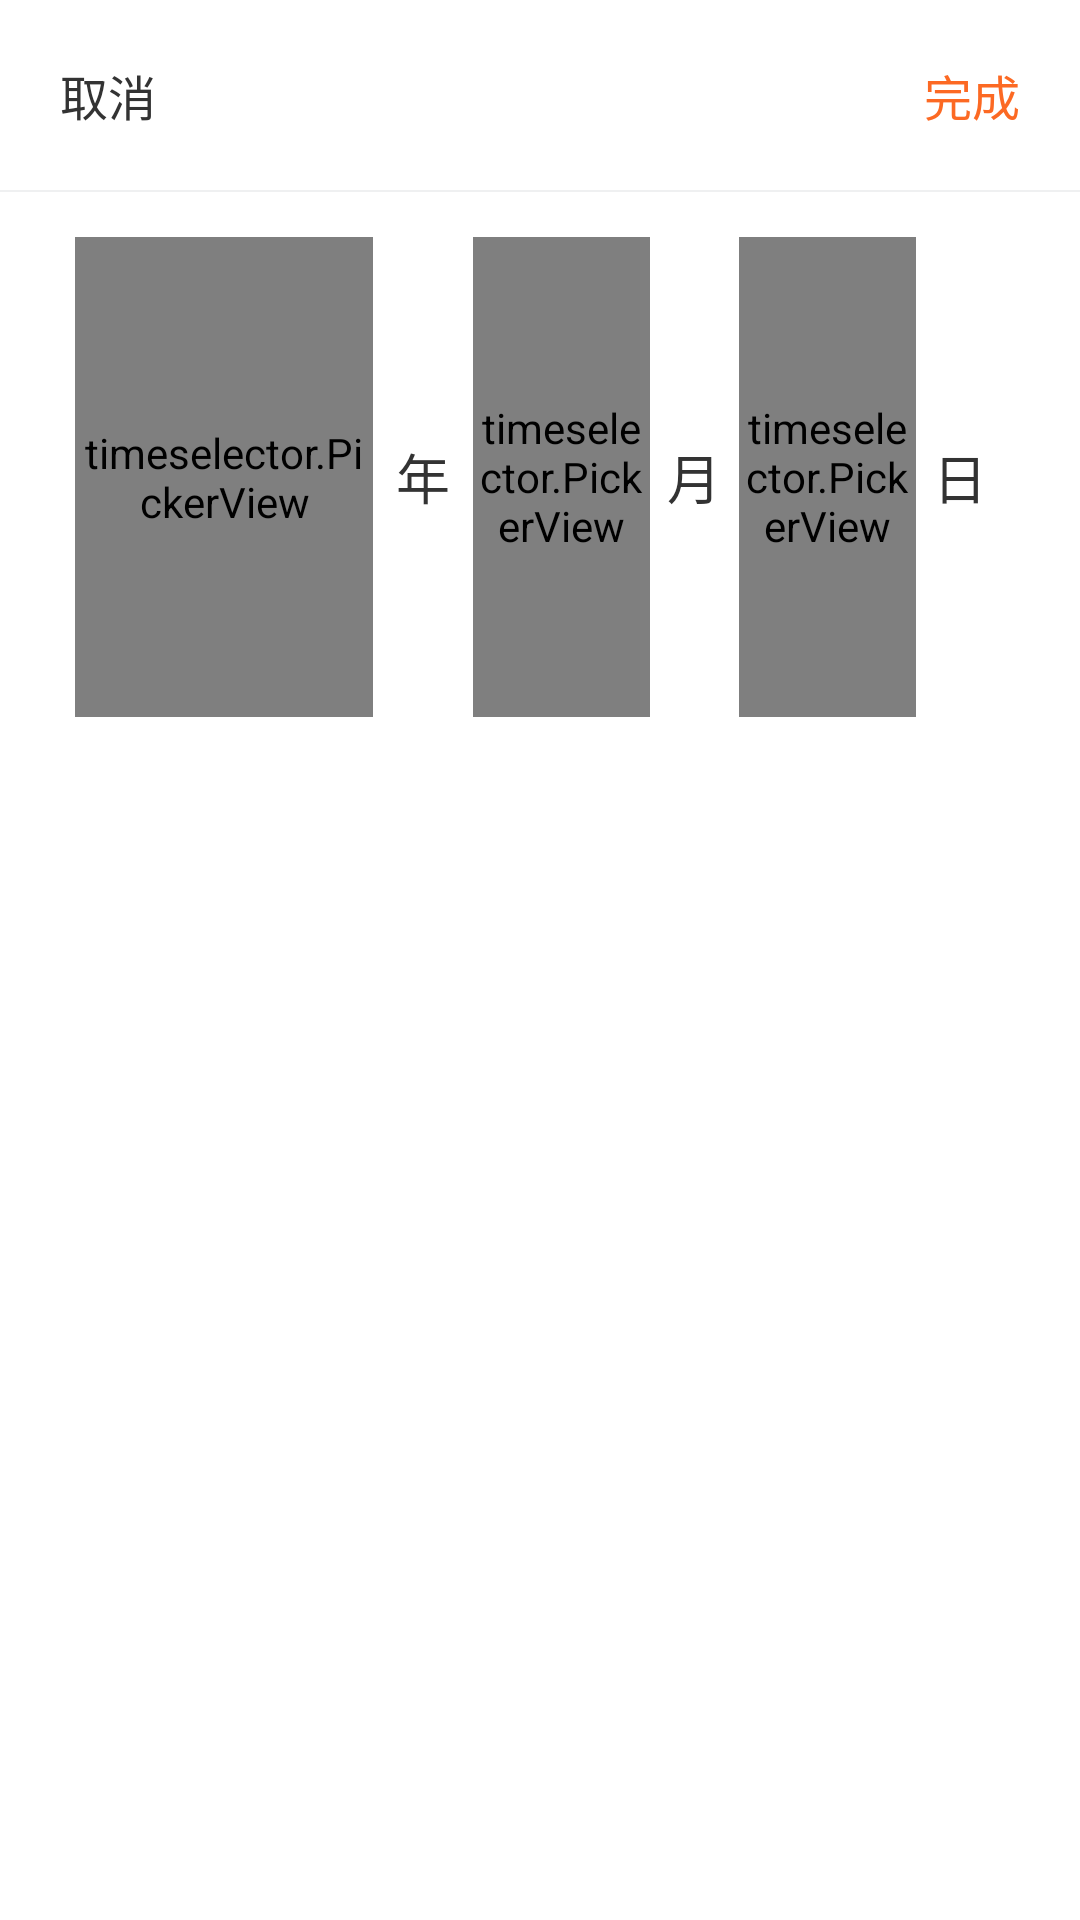

Write the Android layout XML for this screen, with the resource values it uses.
<!-- AndroidManifest.xml: fallback theme Theme.MaterialComponents.DayNight.NoActionBar -->
<!-- res/layout/dialog_selector.xml -->
<?xml version="1.0" encoding="utf-8"?>
<LinearLayout
    xmlns:android="http://schemas.android.com/apk/res/android"
    android:layout_width="match_parent"
    android:layout_height="match_parent"
    android:orientation="vertical">

    <LinearLayout
        android:layout_width="fill_parent"
        android:layout_height="wrap_content"
        android:orientation="vertical">

        <RelativeLayout
            android:layout_width="match_parent"
            android:layout_height="wrap_content"
            android:background="#ffffff"
            android:padding="10dp">

            <TextView
                android:id="@+id/tv_cancle"
                android:layout_width="wrap_content"
                android:layout_height="wrap_content"
                android:layout_centerVertical="true"
                android:padding="10dp"
                android:text="取消"
                android:textColor="#333333"
                android:textSize="16sp"/>


            <TextView
                android:id="@+id/tv_year"
                android:layout_width="wrap_content"
                android:layout_height="wrap_content"
                android:layout_centerInParent="true"
                android:text="请选择时间"
                android:textColor="#fc6923"
                android:textSize="20sp"
                android:visibility="gone"/>


            <TextView
                android:id="@+id/tv_select"
                android:layout_width="wrap_content"
                android:layout_height="wrap_content"
                android:layout_alignParentRight="true"
                android:layout_centerVertical="true"
                android:padding="10dp"
                android:text="完成"
                android:textColor="#fc6923"
                android:textSize="16sp"/>

        </RelativeLayout>

        <View
            android:layout_width="fill_parent"
            android:layout_height="0.5dp"
            android:background="#11112233"/>

        <RelativeLayout
            android:layout_width="fill_parent"
            android:layout_height="wrap_content">

            <LinearLayout
                android:layout_width="fill_parent"
                android:layout_height="wrap_content"
                android:layout_marginBottom="5dp"
                android:background="#ffffff"
                android:orientation="horizontal"
                android:paddingBottom="15dp"
                android:paddingLeft="25dp"
                android:paddingRight="25dp"
                android:paddingTop="15dp">

                <LinearLayout
                    android:layout_width="0dp"
                    android:layout_height="160dp"
                    android:layout_weight="1.5"
                    android:orientation="horizontal">

                    <timeselector.PickerView
                        android:id="@+id/year_pv"
                        android:layout_width="0dp"
                        android:layout_height="160dp"
                        android:layout_weight="3"/>

                    <TextView
                        android:layout_width="0dp"
                        android:layout_height="match_parent"
                        android:layout_weight="1"
                        android:gravity="center"
                        android:text="年"
                        android:textColor="#333333"
                        android:textSize="18sp"/>
                </LinearLayout>

                <LinearLayout
                    android:layout_width="0dp"
                    android:layout_height="160dp"
                    android:layout_weight="1"
                    android:orientation="horizontal">

                    <timeselector.PickerView
                        android:id="@+id/month_pv"
                        android:layout_width="0dp"
                        android:layout_height="160dp"
                        android:layout_weight="2"/>

                    <TextView
                        android:layout_width="0dp"
                        android:layout_height="match_parent"
                        android:layout_weight="1"
                        android:gravity="center"
                        android:text="月"
                        android:textColor="#333333"
                        android:textSize="18sp"/>
                </LinearLayout>

                <LinearLayout
                    android:layout_width="0dp"
                    android:layout_height="160dp"
                    android:layout_weight="1"
                    android:orientation="horizontal">

                    <timeselector.PickerView
                        android:id="@+id/day_pv"
                        android:layout_width="0dp"
                        android:layout_height="160dp"
                        android:layout_weight="2"/>

                    <TextView
                        android:layout_width="0dp"
                        android:layout_height="match_parent"
                        android:layout_weight="1"
                        android:gravity="center"
                        android:text="日"
                        android:textColor="#333333"
                        android:textSize="18sp"/>
                </LinearLayout>


                <timeselector.PickerView
                    android:id="@+id/hour_pv"
                    android:layout_width="0dp"
                    android:layout_height="160dp"
                    android:layout_weight="2"
                    android:visibility="gone"/>

                <TextView
                    android:layout_width="0dp"
                    android:layout_height="match_parent"
                    android:layout_weight="1"
                    android:gravity="center"
                    android:text="时"
                    android:textColor="#333333"
                    android:textSize="18sp"
                    android:visibility="gone"/>

                <timeselector.PickerView
                    android:id="@+id/minute_pv"
                    android:layout_width="0dp"
                    android:layout_height="160dp"
                    android:layout_weight="2"
                    android:visibility="gone"/>

                <TextView
                    android:layout_width="0dp"
                    android:layout_height="match_parent"
                    android:layout_weight="1"
                    android:gravity="center"
                    android:text="分"
                    android:textColor="#333333"
                    android:textSize="18sp"
                    android:visibility="gone"/>
            </LinearLayout>
        </RelativeLayout>
    </LinearLayout>
</LinearLayout>
<!-- resources referenced by this layout -->
<resources>

</resources>
